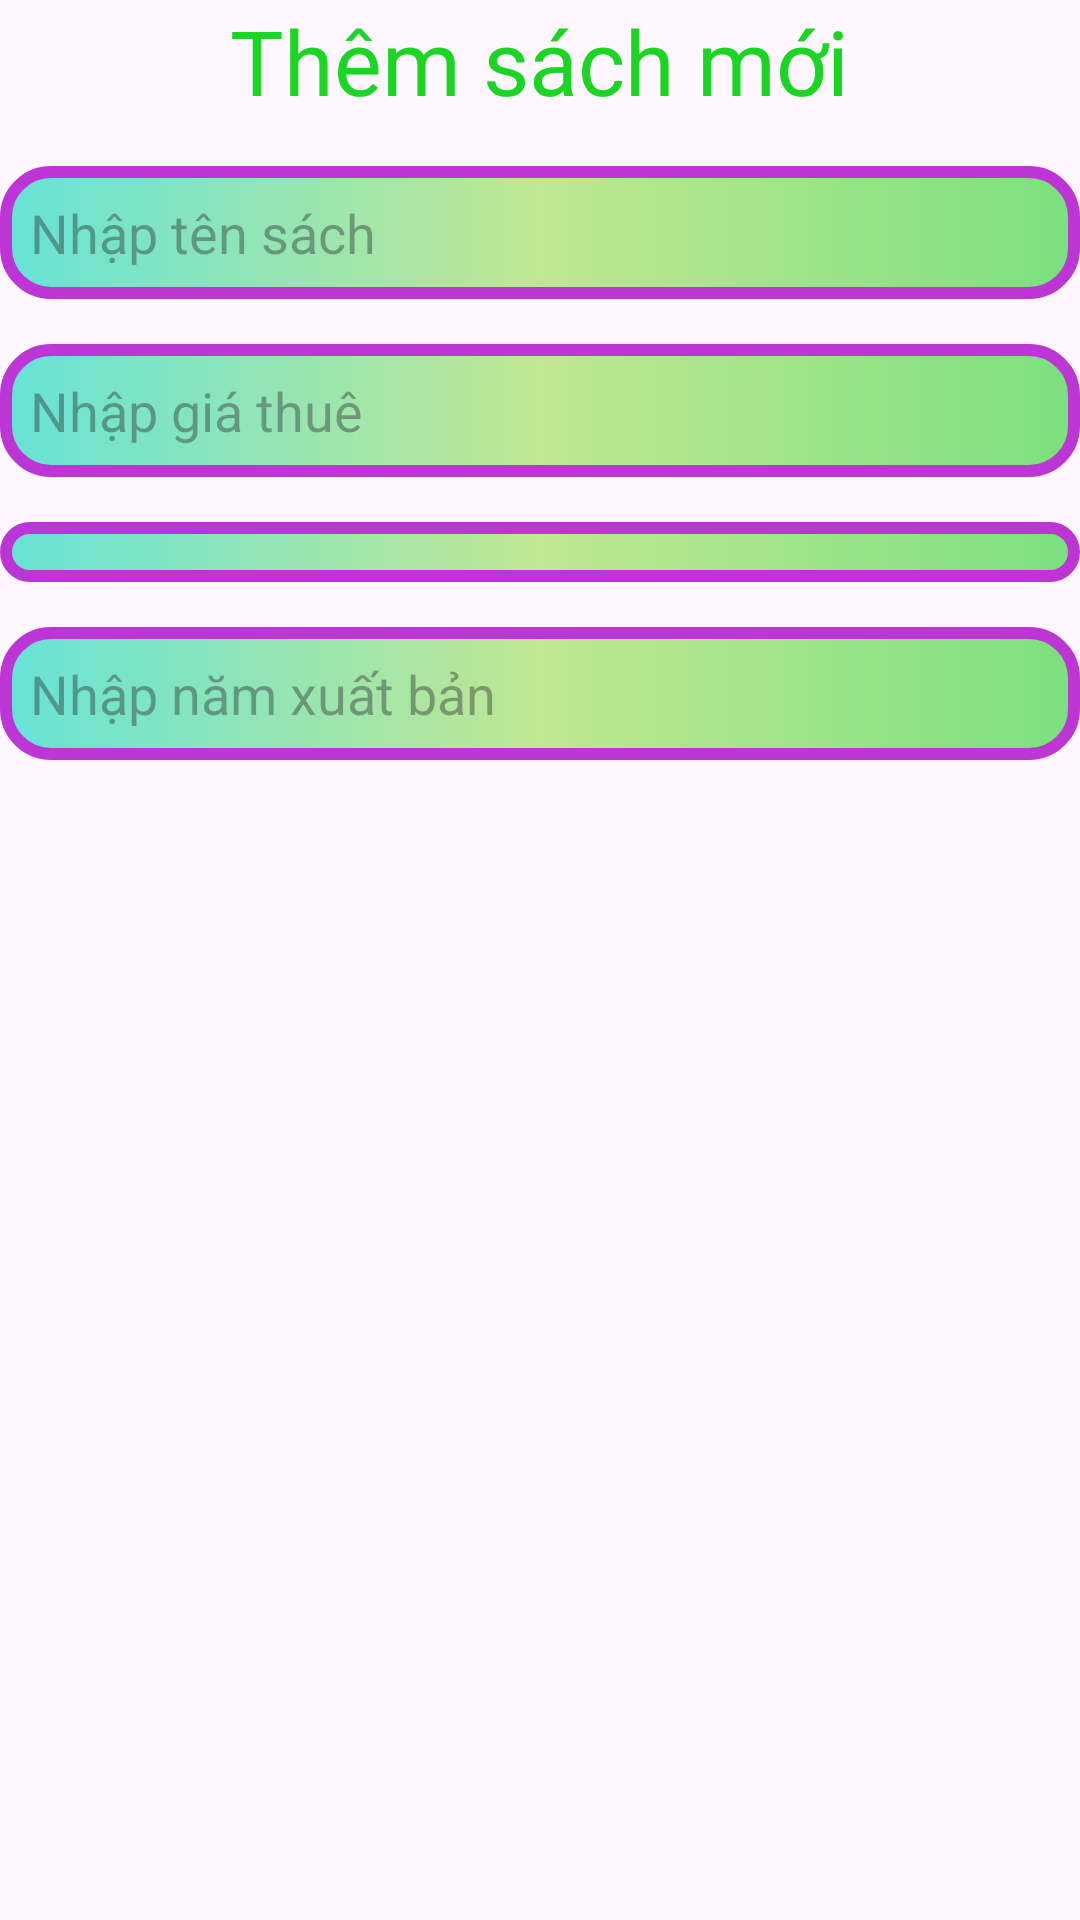

Android layout source for this screen:
<!-- AndroidManifest.xml: application theme Theme.DuAnMau_MD18301 -->
<!-- res/layout/dialog_themsach.xml -->
<?xml version="1.0" encoding="utf-8"?>
<LinearLayout xmlns:android="http://schemas.android.com/apk/res/android"
    android:layout_width="match_parent"
    android:layout_height="wrap_content"
    android:orientation="vertical"
    android:layout_margin="10dp">

    <TextView
        android:layout_width="wrap_content"
        android:layout_height="wrap_content"
        android:text="Thêm sách mới"
        android:textSize="30sp"
        android:textColor="#1BD523"
        android:fontFamily="@font/quicksandbold"
        android:layout_gravity="center"/>

    <EditText
        android:id="@+id/edtTenSach"
        android:layout_width="match_parent"
        android:layout_height="wrap_content"
        android:layout_marginTop="15dp"
        android:hint="Nhập tên sách"
        android:background="@drawable/custom_edtdialogthemsach"/>

    <EditText
        android:id="@+id/edtGiaThueSach"
        android:layout_width="match_parent"
        android:layout_height="wrap_content"
        android:layout_marginTop="15dp"
        android:hint="Nhập giá thuê"
        android:background="@drawable/custom_edtdialogthemsach"/>
    <Spinner
        android:id="@+id/spnLoaiSach"
        android:layout_width="match_parent"
        android:layout_height="wrap_content"
        android:layout_marginTop="15dp"
        android:background="@drawable/custom_edtdialogthemsach"/>
    <EditText
        android:id="@+id/edtNamXb"
        android:layout_width="match_parent"
        android:layout_height="wrap_content"
        android:layout_marginTop="15dp"
        android:hint="Nhập năm xuất bản"
        android:background="@drawable/custom_edtdialogthemsach"/>


</LinearLayout>
<!-- resources referenced by this layout -->
<resources>
  <!-- drawable custom_edtdialogthemsach (drawable) -->
  <?xml version="1.0" encoding="utf-8"?>
  <shape xmlns:android="http://schemas.android.com/apk/res/android">
      <stroke android:width="4dp"
          android:color="#BD36D5"/>
  
      <corners android:radius="15dp"/>
  
      <padding android:bottom="10dp"
          android:top="10dp"
          android:left="10dp"
          android:right="10dp"/>
  
      <gradient android:startColor="#66E3D7"
          android:centerColor="#C0E792"
          android:endColor="#7BE07F"/>
  </shape>
  <style name="Theme.DuAnMau_MD18301" parent="Base.Theme.DuAnMau_MD18301" />
  <style name="Base.Theme.DuAnMau_MD18301" parent="Theme.Material3.DayNight.NoActionBar">
          
          
      </style>
</resources>
